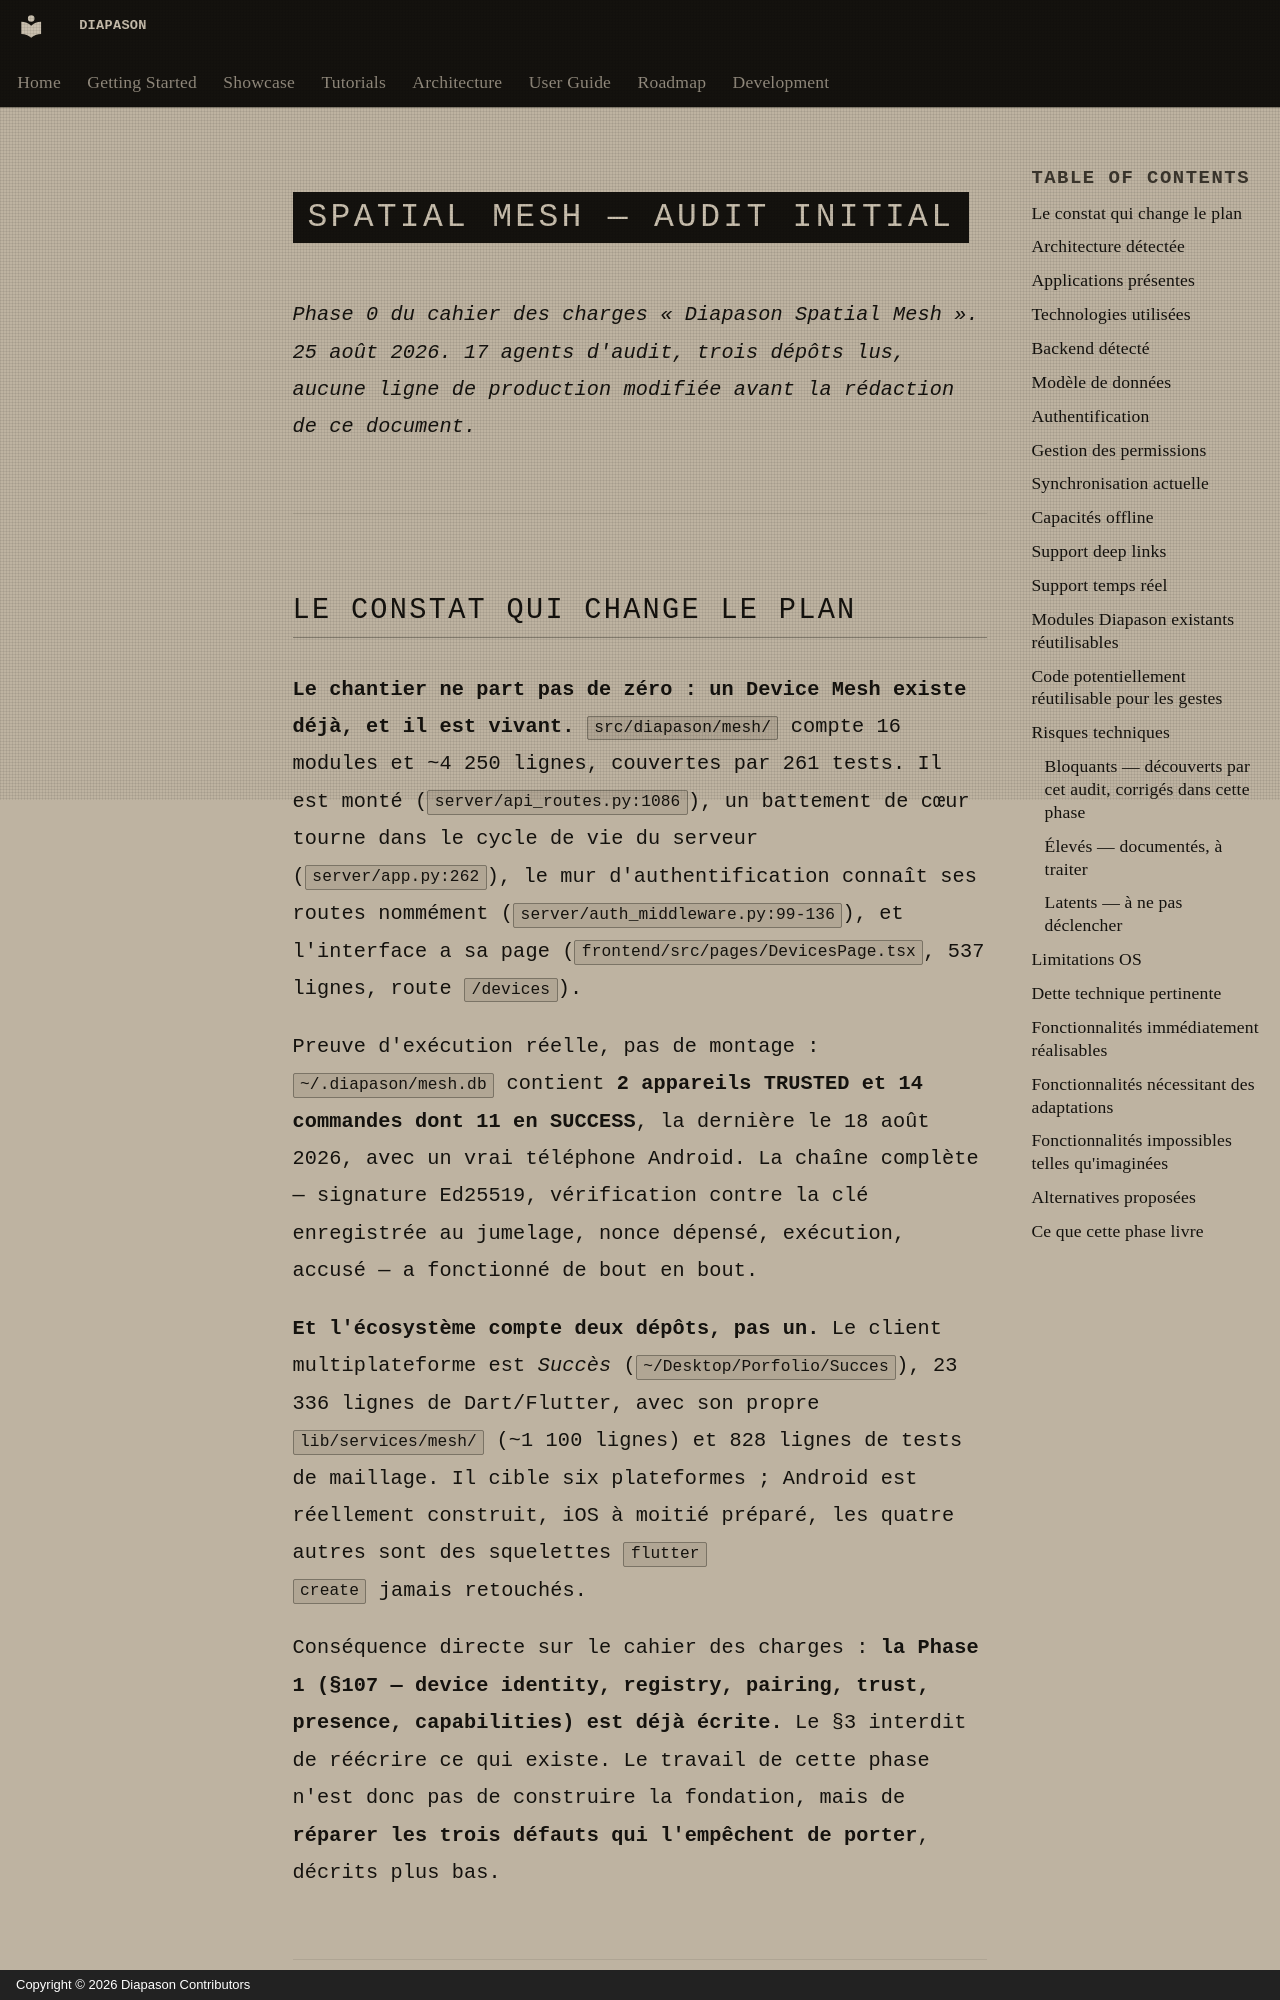

repository: carlitoetienne01-spec/Diapason · page: spatial-mesh/INITIAL_AUDIT/index.html · generator: mkdocs · copyright: Copyright © 2026 Diapason Contributors

# Spatial Mesh — audit initial

*Phase 0 du cahier des charges « Diapason Spatial Mesh ». 25 août 2026.
17 agents d'audit, trois dépôts lus, aucune ligne de production modifiée
avant la rédaction de ce document.*

---

## Le constat qui change le plan

**Le chantier ne part pas de zéro : un Device Mesh existe déjà, et il est
vivant.** `src/diapason/mesh/` compte 16 modules et ~4 250 lignes, couvertes
par 261 tests. Il est monté (`server/api_routes.py:1086`), un battement de
cœur tourne dans le cycle de vie du serveur (`server/app.py:262`), le mur
d'authentification connaît ses routes nommément
(`server/auth_middleware.py:99-136`), et l'interface a sa page
(`frontend/src/pages/DevicesPage.tsx`, 537 lignes, route `/devices`).

Preuve d'exécution réelle, pas de montage : `~/.diapason/mesh.db` contient
**2 appareils TRUSTED et 14 commandes dont 11 en SUCCESS**, la dernière le
18 août 2026, avec un vrai téléphone Android. La chaîne complète —
signature Ed25519, vérification contre la clé enregistrée au jumelage,
nonce dépensé, exécution, accusé — a fonctionné de bout en bout.

**Et l'écosystème compte deux dépôts, pas un.** Le client multiplateforme
est *Succès* (`~/Desktop/Porfolio/Succes`), 23 336 lignes de Dart/Flutter,
avec son propre `lib/services/mesh/` (~1 100 lignes) et 828 lignes de tests
de maillage. Il cible six plateformes ; Android est réellement construit,
iOS à moitié préparé, les quatre autres sont des squelettes `flutter
create` jamais retouchés.

Conséquence directe sur le cahier des charges : **la Phase 1 (§107 — device
identity, registry, pairing, trust, presence, capabilities) est déjà
écrite.** Le §3 interdit de réécrire ce qui existe. Le travail de cette
phase n'est donc pas de construire la fondation, mais de **réparer les
trois défauts qui l'empêchent de porter**, décrits plus bas.

---
